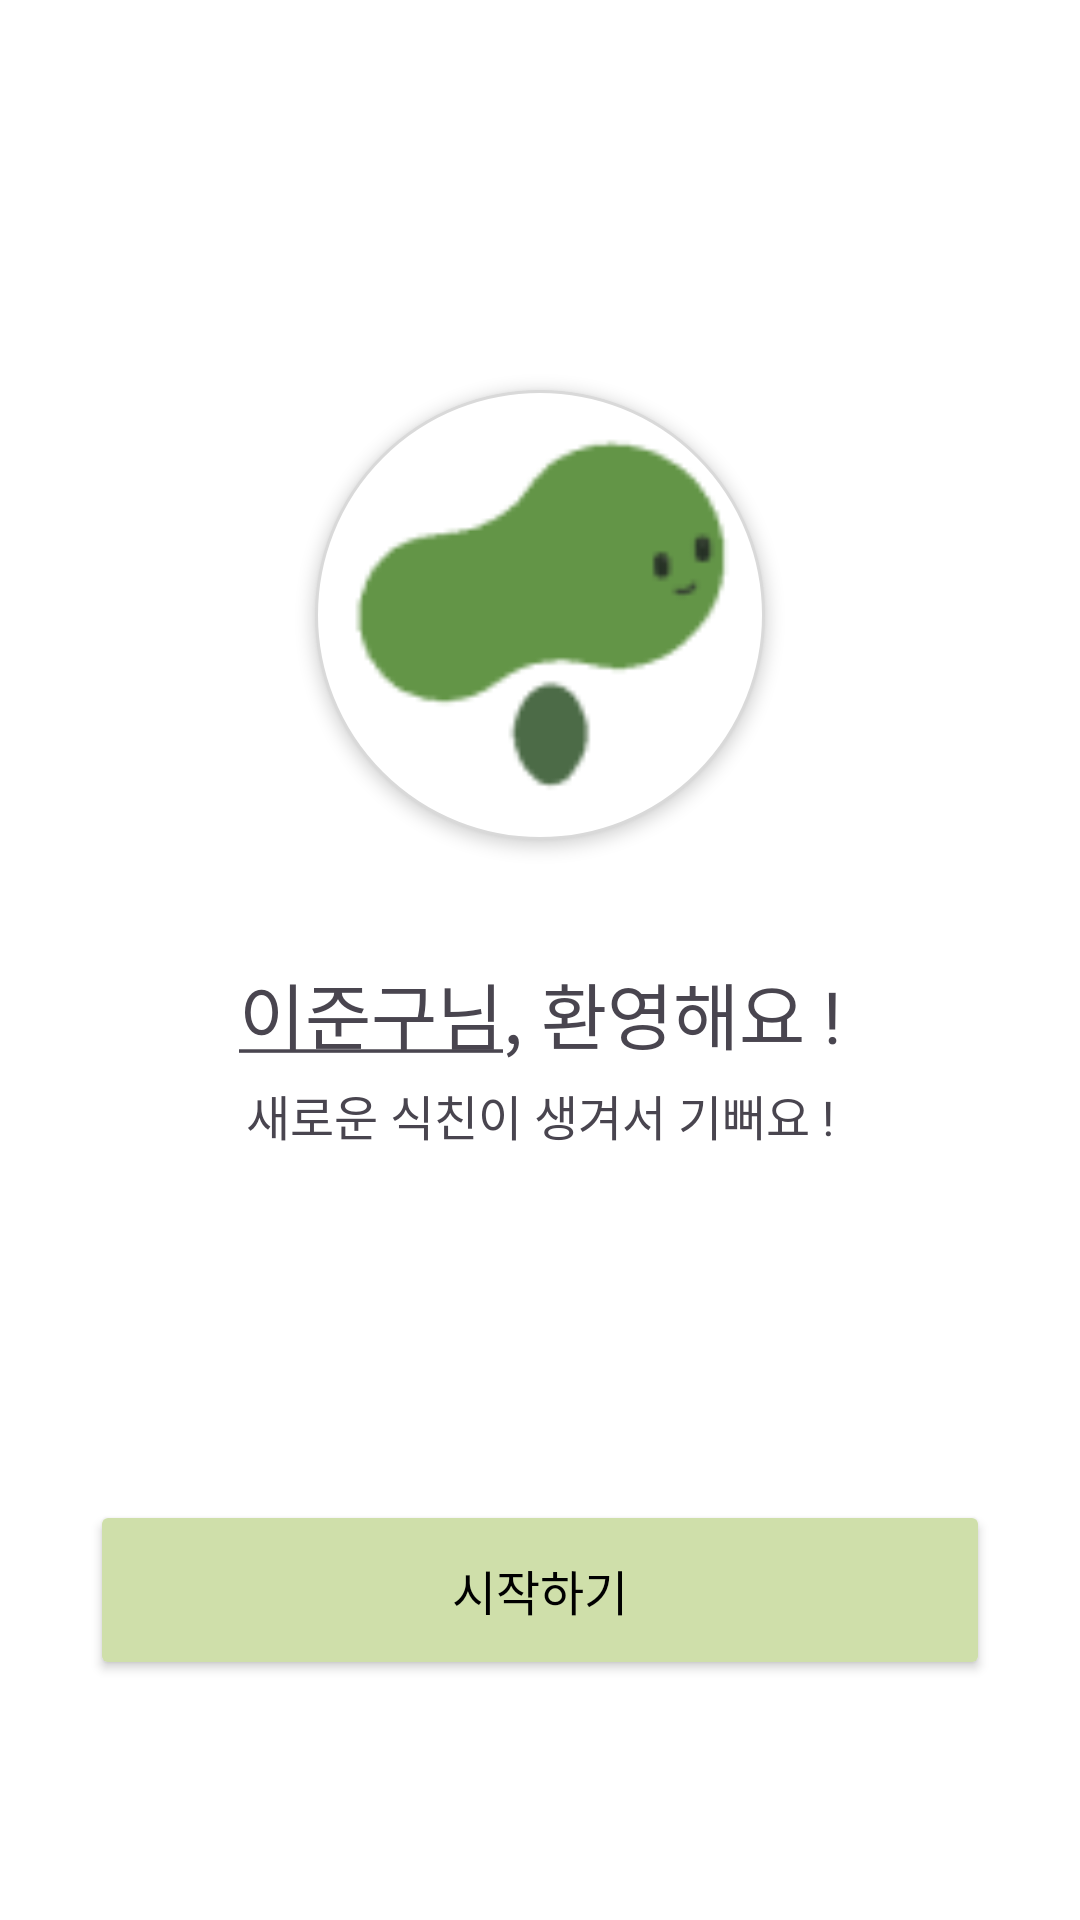

Here is an Android app screen rendered from its layout file. Give the layout XML and the strings, colors and styles it references.
<!-- AndroidManifest.xml: application theme Theme.PTS -->
<!-- res/layout/activity_user_register_check.xml -->
<?xml version="1.0" encoding="utf-8"?>
<androidx.constraintlayout.widget.ConstraintLayout xmlns:android="http://schemas.android.com/apk/res/android"
    xmlns:app="http://schemas.android.com/apk/res-auto"
    xmlns:tools="http://schemas.android.com/tools"
    android:layout_width="match_parent"
    android:layout_height="match_parent"
    android:background="#FFFFFF"
    android:elevation="3dp">

    <TextView
        android:id="@+id/textView25"
        android:layout_width="wrap_content"
        android:layout_height="wrap_content"
        android:layout_marginTop="5dp"
        android:text="새로운 식친이 생겨서 기뻐요 !"
        android:textSize="16sp"
        app:layout_constraintEnd_toEndOf="parent"
        app:layout_constraintHorizontal_bias="0.5"
        app:layout_constraintStart_toStartOf="parent"
        app:layout_constraintTop_toBottomOf="@+id/textView23" />

    <TextView
        android:id="@+id/textView23"
        android:layout_width="wrap_content"
        android:layout_height="wrap_content"
        android:layout_marginTop="40dp"
        android:text="@string/login_name"
        android:textSize="24sp"
        app:layout_constraintEnd_toEndOf="parent"
        app:layout_constraintStart_toStartOf="parent"
        app:layout_constraintTop_toBottomOf="@+id/imageView12" />

    <Button
        android:id="@+id/btnstart"
        android:layout_width="300dp"
        android:layout_height="60dp"
        android:layout_marginBottom="80dp"
        android:backgroundTint="#CFDFAA"
        android:text="시작하기"
        android:textColor="#000000"
        android:textSize="16sp"
        app:layout_constraintBottom_toBottomOf="parent"
        app:layout_constraintEnd_toEndOf="parent"
        app:layout_constraintHorizontal_bias="0.5"
        app:layout_constraintStart_toStartOf="parent"
        app:strokeColor="#D9D9D9"
        app:strokeWidth="1dp" />

    <ImageView
        android:id="@+id/imageView12"
        android:layout_width="150dp"
        android:layout_height="150dp"
        android:layout_marginTop="130dp"
        android:background="@drawable/shape_circle1"
        android:elevation="3dp"
        app:layout_constraintEnd_toEndOf="parent"
        app:layout_constraintStart_toStartOf="parent"
        app:layout_constraintTop_toTopOf="parent"
        app:srcCompat="@drawable/icon_logo" />

</androidx.constraintlayout.widget.ConstraintLayout>
<!-- resources referenced by this layout -->
<resources>
  <!-- drawable icon_logo: png bitmap (drawable, 2106 bytes) -->
  <!-- drawable shape_circle1 (drawable) -->
  <shape xmlns:android="http://schemas.android.com/apk/res/android"
      android:shape="oval">
    
      <solid android:color="#FFFFFFFF" />
  
      
      <stroke android:width = "1dp" android:color = "#D9D9D9"/>
  
  
  </shape>
  <string name="login_name"><u>이준구님</u>, 환영해요 !</string>
  <style name="Theme.PTS" parent="Base.Theme.PTS" />
  <style name="Base.Theme.PTS" parent="Theme.Material3.DayNight.NoActionBar">
          
          
      </style>
</resources>
